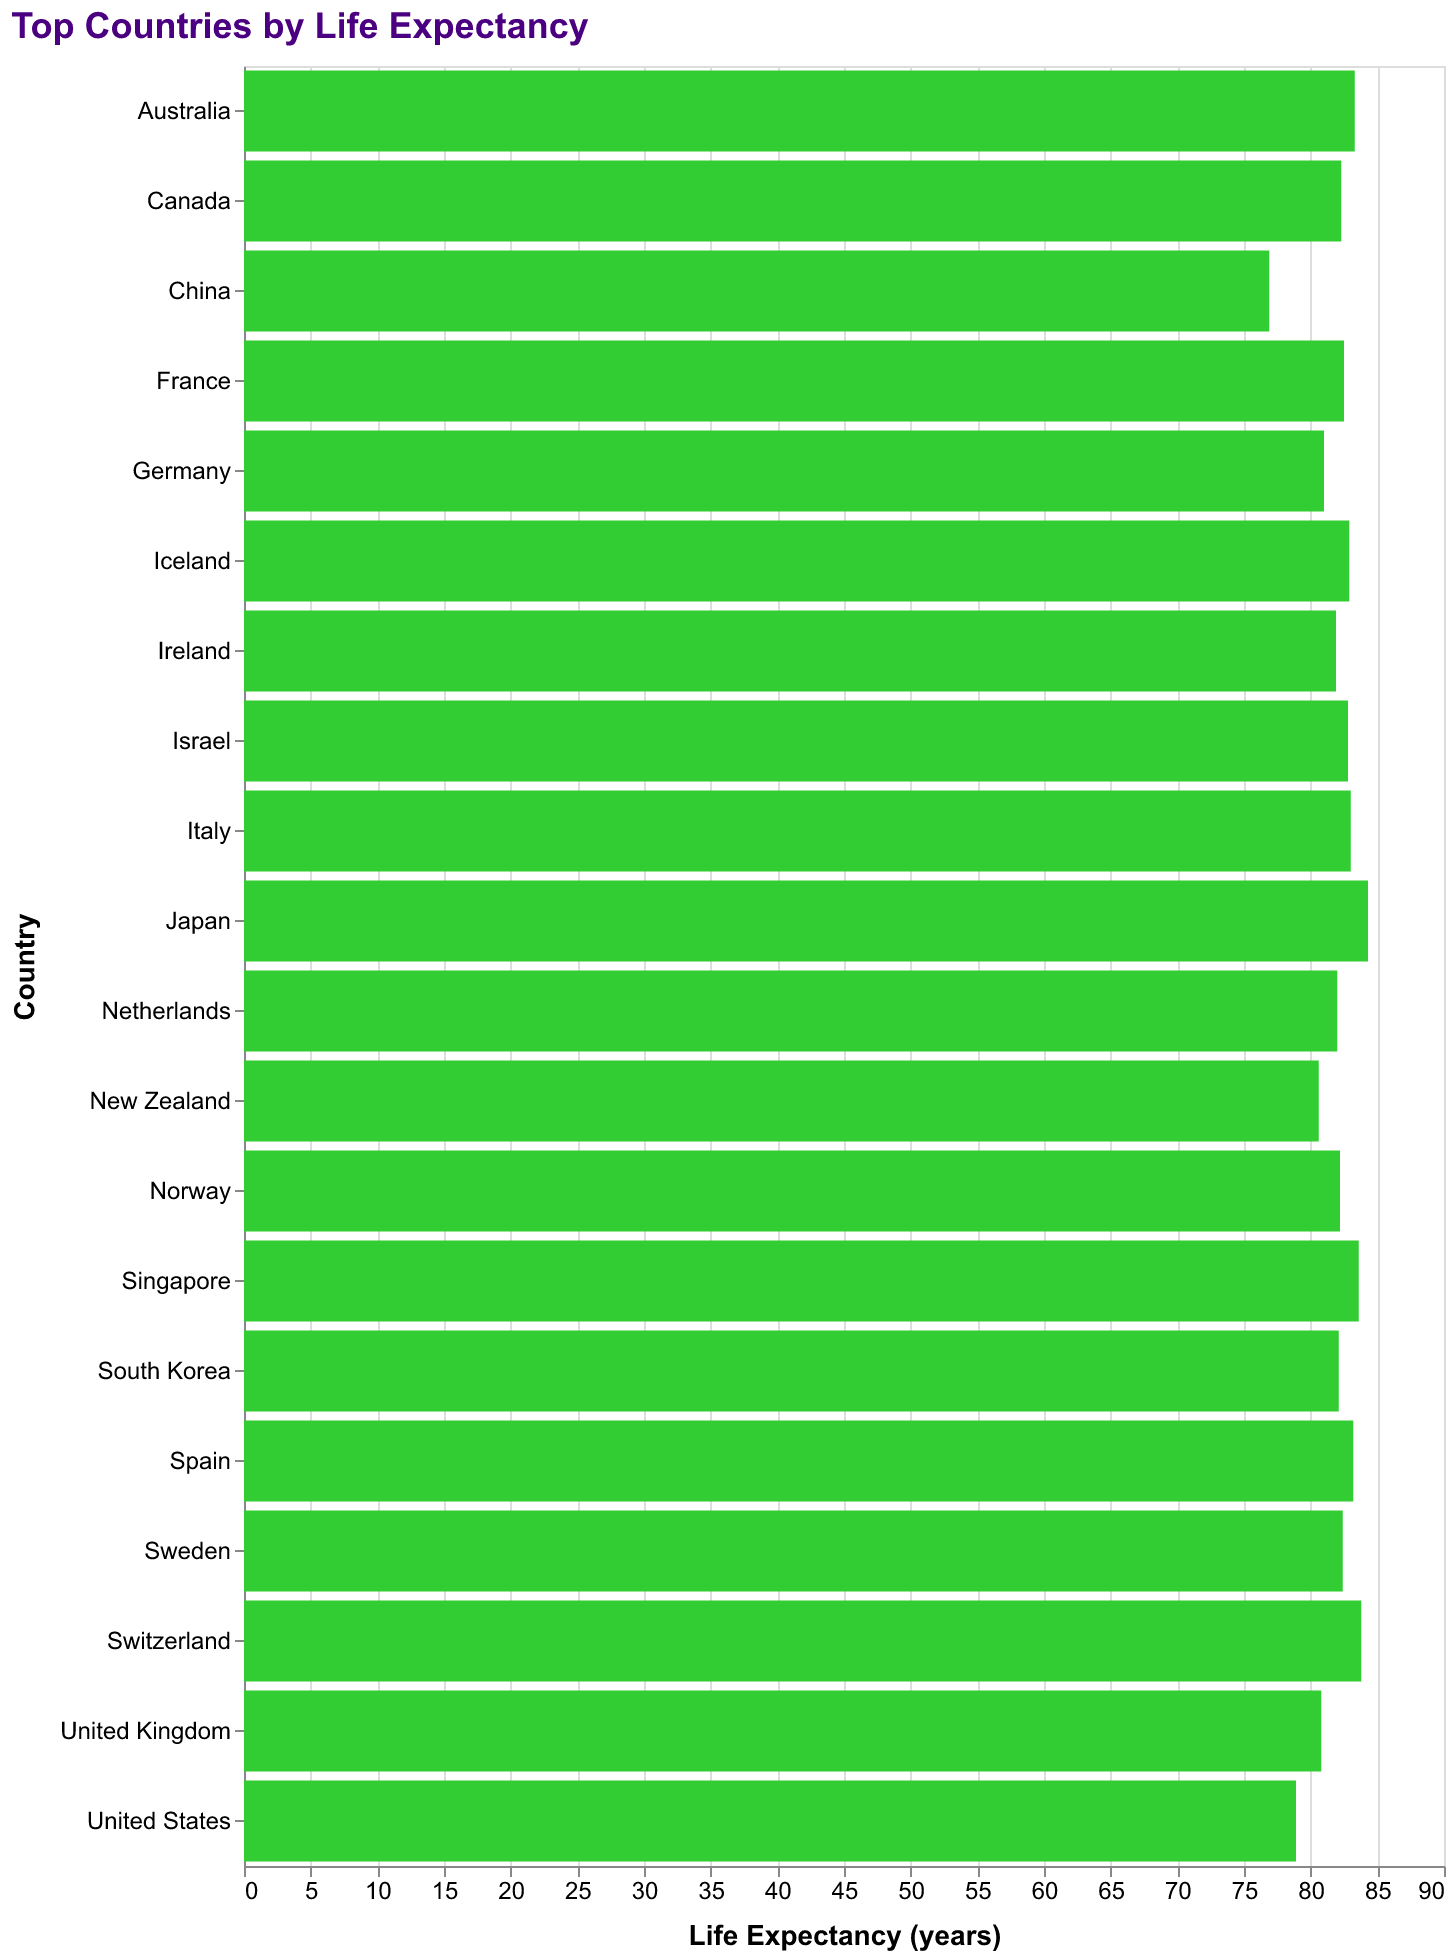

Data behind this chart, as committed beside it:
Country, LifeExpectancy
Japan, 84.3
Switzerland, 83.8
Singapore, 83.6
Australia, 83.3
Spain, 83.2
Italy, 83.0
Iceland, 82.9
Israel, 82.8
France, 82.5
Sweden, 82.4
Canada, 82.3
Norway, 82.2
South Korea, 82.1
Netherlands, 82.0
Ireland, 81.9
Germany, 81.0
United Kingdom, 80.8
New Zealand, 80.6
United States, 78.9
China, 76.9
